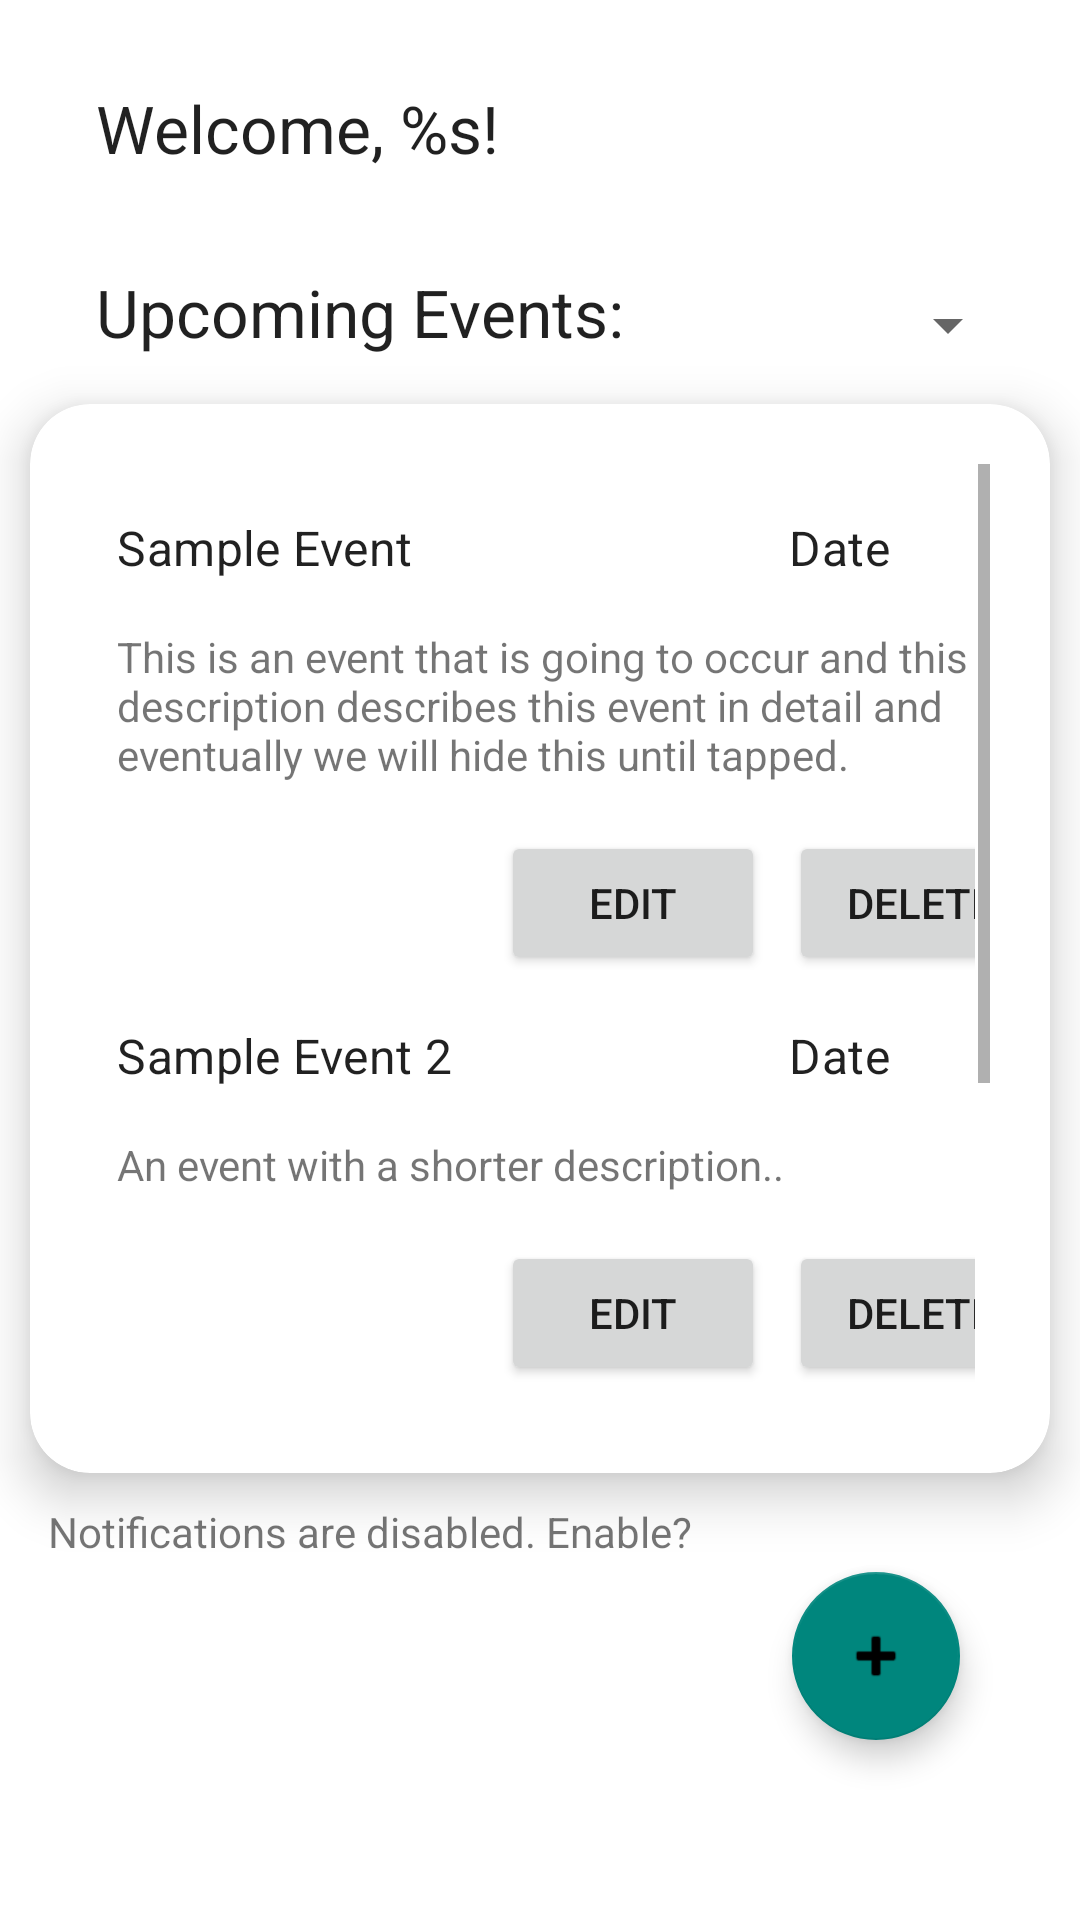

Reconstruct the res/layout file that produces this screen, plus the resources it refers to.
<!-- AndroidManifest.xml: application theme Theme.CraigOEventApp -->
<!-- res/layout/activity_event_grid.xml -->
<?xml version="1.0" encoding="utf-8"?>
<FrameLayout xmlns:android="http://schemas.android.com/apk/res/android"
    xmlns:app="http://schemas.android.com/apk/res-auto"
    xmlns:tools="http://schemas.android.com/tools"
    android:id="@+id/layout_event_grid"
    android:layout_width="match_parent"
     android:layout_height="match_parent">

<androidx.constraintlayout.widget.ConstraintLayout
    android:layout_width="match_parent"
    android:layout_height="match_parent">


    <TextView
        android:id="@+id/textLabelWelcome"
        style="@style/TextAppearance.AppCompat.Large"
        android:layout_width="wrap_content"
        android:layout_height="wrap_content"
        android:layout_marginStart="32dp"
        android:layout_marginTop="28dp"
        android:text="@string/welcome_text"
        app:layout_constraintStart_toStartOf="parent"
        app:layout_constraintTop_toTopOf="parent" />

    <TextView
        android:id="@+id/textLabelEvents"
        style="@style/TextAppearance.AppCompat.Large"
        android:layout_width="wrap_content"
        android:layout_height="wrap_content"
        android:layout_marginStart="32dp"
        android:layout_marginTop="32dp"
        android:text="@string/event_label"
        app:layout_constraintStart_toStartOf="parent"
        app:layout_constraintTop_toBottomOf="@+id/textLabelWelcome" />

    <Spinner
        android:id="@+id/spinnerSortBy"
        android:layout_width="wrap_content"
        android:layout_height="46dp"
        android:layout_marginTop="28dp"
        android:layout_marginEnd="20dp"
        app:layout_constraintEnd_toEndOf="parent"
        app:layout_constraintTop_toBottomOf="@+id/textLabelWelcome" />

    <androidx.cardview.widget.CardView
        android:id="@+id/cardView"
        android:layout_width="match_parent"
        android:layout_height="0dp"
        android:layout_marginStart="10dp"
        android:layout_marginTop="16dp"
        android:layout_marginBottom="10dp"
        android:layout_marginEnd="10dp"
        app:cardCornerRadius="20dp"
        app:cardElevation="10dp"
        app:layout_constraintEnd_toEndOf="parent"
        app:layout_constraintHorizontal_bias="0.0"
        app:layout_constraintStart_toStartOf="parent"
        app:layout_constraintTop_toBottomOf="@id/textLabelEvents"
        app:layout_constraintBottom_toTopOf="@id/textLabelNotificationStatus"
         >

        <ScrollView

            android:layout_width="match_parent"
            android:layout_height="match_parent"
            android:layout_margin="20dp">


            <GridLayout

                android:id="@+id/eventGrid"
                android:layout_width="fill_parent"
                android:layout_height="wrap_content"
                android:columnCount="6"
                android:padding="5dp"
                android:useDefaultMargins="true"

                android:alignmentMode="alignBounds"
                >

                

                <TextView
                    android:id="@+id/textEventName1"
                    style="@style/MaterialAlertDialog.MaterialComponents.Title.Text"
                    android:layout_width="wrap_content"
                    android:layout_height="wrap_content"
                    android:layout_columnSpan="5"
                    android:layout_gravity="fill_horizontal"
                    android:layout_marginTop="12dp"
                    android:text="Sample Event" />

                <TextView
                    android:id="@+id/textEventDate"
                    style="@style/MaterialAlertDialog.MaterialComponents.Title.Text"
                    android:layout_width="wrap_content"
                    android:layout_height="wrap_content"
                    android:layout_columnSpan="1"
                    android:layout_gravity="fill_horizontal"
                    android:layout_marginTop="12dp"
                    android:text="Date" />

                <TextView
                    android:id="@+id/textEventDesc"
                    android:layout_width="wrap_content"
                    android:layout_height="wrap_content"
                    android:layout_columnSpan="6"
                    android:layout_gravity="fill_horizontal"
                    android:layout_marginTop="12dp"
                    android:text="This is an event that is going to occur and this description describes this event in detail and eventually we will hide this until tapped." />


                <TextView
                    android:id="@+id/textEventButtonBuffer"
                    android:layout_width="wrap_content"
                    android:layout_height="wrap_content"
                    android:layout_columnSpan="4"
                    android:layout_gravity="fill_horizontal"
                    android:layout_marginTop="12dp"
                    android:text="                                    " />


                <Button
                    android:id="@+id/buttonEdit"
                    android:layout_width="wrap_content"
                    android:layout_height="wrap_content"
                    android:layout_columnSpan="1"
                    android:layout_gravity="fill_horizontal"
                    android:text="@string/edit_button_text" />


                <Button
                    android:id="@+id/buttonDelete"
                    android:layout_width="wrap_content"
                    android:layout_height="wrap_content"
                    android:layout_gravity="fill_horizontal"
                    android:text="@string/delete_button_text" />

                <TextView

                    style="@style/MaterialAlertDialog.MaterialComponents.Title.Text"
                    android:layout_width="wrap_content"
                    android:layout_height="wrap_content"
                    android:layout_columnSpan="5"
                    android:layout_gravity="fill_horizontal"
                    android:layout_marginTop="12dp"
                    android:text="Sample Event 2" />

                <TextView
                    style="@style/MaterialAlertDialog.MaterialComponents.Title.Text"
                    android:layout_width="wrap_content"
                    android:layout_height="wrap_content"
                    android:layout_columnSpan="1"
                    android:layout_gravity="fill_horizontal"
                    android:layout_marginTop="12dp"
                    android:text="Date" />

                <TextView

                    android:layout_width="wrap_content"
                    android:layout_height="wrap_content"
                    android:layout_columnSpan="6"
                    android:layout_gravity="fill_horizontal"
                    android:layout_marginTop="12dp"
                    android:text="An event with a shorter description.." />


                <TextView

                    android:layout_width="wrap_content"
                    android:layout_height="wrap_content"
                    android:layout_columnSpan="4"
                    android:layout_gravity="fill_horizontal"
                    android:layout_marginTop="12dp"
                    android:text="                                    " />


                <Button

                    android:layout_width="wrap_content"
                    android:layout_height="wrap_content"
                    android:layout_columnSpan="1"
                    android:layout_gravity="fill_horizontal"
                    android:text="@string/edit_button_text" />


                <Button

                    android:layout_width="wrap_content"
                    android:layout_height="wrap_content"
                    android:layout_gravity="fill_horizontal"
                    android:text="@string/delete_button_text" />

                <TextView

                    style="@style/MaterialAlertDialog.MaterialComponents.Title.Text"
                    android:layout_width="wrap_content"
                    android:layout_height="wrap_content"
                    android:layout_columnSpan="5"
                    android:layout_gravity="fill_horizontal"
                    android:layout_marginTop="12dp"
                    android:text="Sample Event 3" />

                <TextView

                    style="@style/MaterialAlertDialog.MaterialComponents.Title.Text"
                    android:layout_width="wrap_content"
                    android:layout_height="wrap_content"
                    android:layout_columnSpan="1"
                    android:layout_gravity="fill_horizontal"
                    android:layout_marginTop="12dp"
                    android:text="Date" />

                <TextView

                    android:layout_width="wrap_content"
                    android:layout_height="wrap_content"
                    android:layout_columnSpan="6"
                    android:layout_gravity="fill_horizontal"
                    android:layout_marginTop="12dp"
                    android:text="This is an event that is going to occur and this description describes this event in detail and eventually we will hide this until tapped." />


                <TextView

                    android:layout_width="wrap_content"
                    android:layout_height="wrap_content"
                    android:layout_columnSpan="4"
                    android:layout_gravity="fill_horizontal"
                    android:layout_marginTop="12dp"
                    android:text="                                    " />


                <Button

                    android:layout_width="wrap_content"
                    android:layout_height="wrap_content"
                    android:layout_columnSpan="1"
                    android:layout_gravity="fill_horizontal"
                    android:text="@string/edit_button_text" />


                <Button

                    android:layout_width="wrap_content"
                    android:layout_height="wrap_content"
                    android:layout_gravity="fill_horizontal"
                    android:text="@string/delete_button_text" />


            </GridLayout>
        </ScrollView>
    </androidx.cardview.widget.CardView>

    <com.google.android.material.floatingactionbutton.FloatingActionButton
        android:id="@+id/floatingActionButton"
        android:background="@color/colorAccent"
        android:backgroundTint="@color/colorAccent"
        android:foregroundTint="@color/colorAccent"
        android:layout_width="wrap_content"
        android:layout_height="wrap_content"
        android:layout_marginEnd="40dp"
        android:layout_marginBottom="60dp"
        android:clickable="true"
        android:onClick="onPlusFABClicked"
        app:layout_constraintBottom_toBottomOf="parent"
        app:layout_constraintEnd_toEndOf="parent"
        app:srcCompat="@android:drawable/ic_input_add" />

    <TextView
        android:id="@+id/textLabelNotificationStatus"
        android:layout_width="wrap_content"
        android:layout_height="wrap_content"
        android:layout_marginStart="16dp"
        android:layout_marginTop="20dp"
        android:layout_marginBottom="120dp"
        android:clickable="true"
        android:onClick="onNotificationClicked"
        android:text="@string/notification_status_disabled"
        app:layout_constraintStart_toStartOf="parent"
        app:layout_constraintBottom_toBottomOf="parent"
        />


</androidx.constraintlayout.widget.ConstraintLayout>

    <androidx.fragment.app.FragmentContainerView
        android:layout_width="match_parent"
        android:layout_height="match_parent"
        android:layout_margin="50dp"

        android:id="@+id/fragment_container_view"
        >
    </androidx.fragment.app.FragmentContainerView>

</FrameLayout>
<!-- resources referenced by this layout -->
<resources>
  <color name="colorAccent">#00867d</color>
  <string name="delete_button_text">Delete</string>
  <string name="edit_button_text">Edit</string>
  <string name="event_label">Upcoming Events:</string>
  <string name="notification_status_disabled">Notifications are disabled. Enable?</string>
  <string name="welcome_text">Welcome, %s!</string>
  <style name="Theme.CraigOEventApp" parent="Theme.MaterialComponents.DayNight.DarkActionBar">
          
          <item name="colorPrimary">@color/colorPrimaryDark</item>
          <item name="colorPrimaryVariant">@color/colorPrimaryDark</item>
          <item name="colorOnPrimary">@color/white</item>
          
          <item name="colorSecondary">@color/colorAccent</item>
          <item name="colorSecondaryVariant">@color/teal_700</item>
          <item name="colorOnSecondary">@color/black</item>
          
          <item name="android:statusBarColor" tools:targetApi="l">?attr/colorPrimaryVariant</item>
          
      </style>
  <color name="colorPrimaryDark">#97b498</color>
  <color name="white">#FFFFFFFF</color>
  <color name="teal_700">#FF018786</color>
  <color name="black">#FF000000</color>
</resources>
